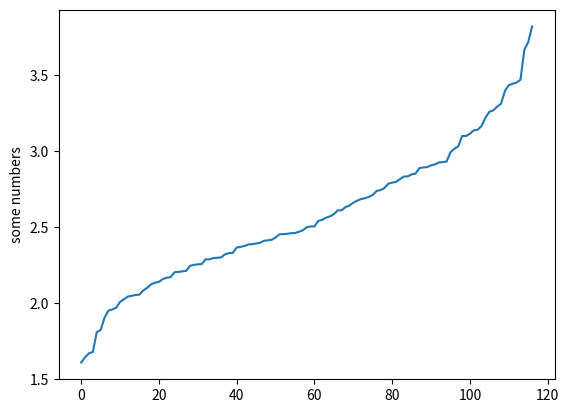

Write the Python code that produced this figure.
import csv
import matplotlib.pyplot as plt

def main ():
    birds = [1.61, 1.644, 1.67, 1.679, 1.809, 1.824, 1.905, 1.951, 1.959, 1.971, 2.009, 2.026, 2.044, 2.049, 2.054, 2.057, 2.085, 2.102, 2.125, 2.135, 2.141, 2.159, 2.168, 
2.172, 2.204, 2.206, 2.21, 2.213, 2.246, 2.253, 2.256, 2.258, 2.289, 2.289, 2.297, 2.299, 2.302, 2.322, 2.33, 2.331, 2.367, 2.371, 2.377, 2.387, 2.389, 2.393, 2.398, 2.411, 2.414, 2.418, 2.432, 2.454, 2.455, 2.457, 2.461, 2.462, 2.47, 2.48, 2.5, 2.505, 2.506, 2.542, 2.549, 2.563, 2.572, 2.586, 2.612, 2.612, 2.633, 2.643, 2.662, 2.675, 2.686, 2.691, 2.7, 2.713, 2.739, 2.745, 2.758, 2.787, 2.794, 2.799, 2.817, 2.834, 2.835, 2.848, 2.853, 2.89, 2.894, 2.896, 2.908, 2.914, 2.927, 2.929, 2.933, 2.994, 3.017, 3.033, 3.101, 3.101, 3.116, 3.138, 3.142, 3.167, 3.222, 3.26, 3.27, 3.294, 3.313, 3.397, 3.436, 3.445, 3.453, 3.471, 3.668, 3.719, 
3.822]
    bubblesort(birds)
    
def import_data():
    with open('data.csv', newline='') as in_file:
        reader = csv.reader(in_file)
        birds = list(reader)
        birds.pop(0)
        return(birds)

def bubblesort(birds):
        for i in range(len(birds)):
            min_idx = i
            for j in range(i+1, len(birds)):
                if birds[min_idx] > birds[j]:
                    min_idx = j
                birds[i], birds[min_idx] = birds[min_idx], birds[i]
                
        print (birds) 
        plt.plot([1.61, 1.644, 1.67, 1.679, 1.809, 1.824, 1.905, 1.951, 1.959, 1.971, 2.009, 2.026, 2.044, 2.049, 2.054, 2.057, 2.085, 2.102, 2.125, 2.135, 2.141, 2.159, 2.168, 
2.172, 2.204, 2.206, 2.21, 2.213, 2.246, 2.253, 2.256, 2.258, 2.289, 2.289, 2.297, 2.299, 2.302, 2.322, 2.33, 2.331, 2.367, 2.371, 2.377, 2.387, 2.389, 2.393, 2.398, 2.411, 2.414, 2.418, 2.432, 2.454, 2.455, 2.457, 2.461, 2.462, 2.47, 2.48, 2.5, 2.505, 2.506, 2.542, 2.549, 2.563, 2.572, 2.586, 2.612, 2.612, 2.633, 2.643, 2.662, 2.675, 2.686, 2.691, 2.7, 2.713, 2.739, 2.745, 2.758, 2.787, 2.794, 2.799, 2.817, 2.834, 2.835, 2.848, 2.853, 2.89, 2.894, 2.896, 2.908, 2.914, 2.927, 2.929, 2.933, 2.994, 3.017, 3.033, 3.101, 3.101, 3.116, 3.138, 3.142, 3.167, 3.222, 3.26, 3.27, 3.294, 3.313, 3.397, 3.436, 3.445, 3.453, 3.471, 3.668, 3.719, 
3.822])
        plt.ylabel('some numbers')
        plt.show()
        return(birds)

main()
